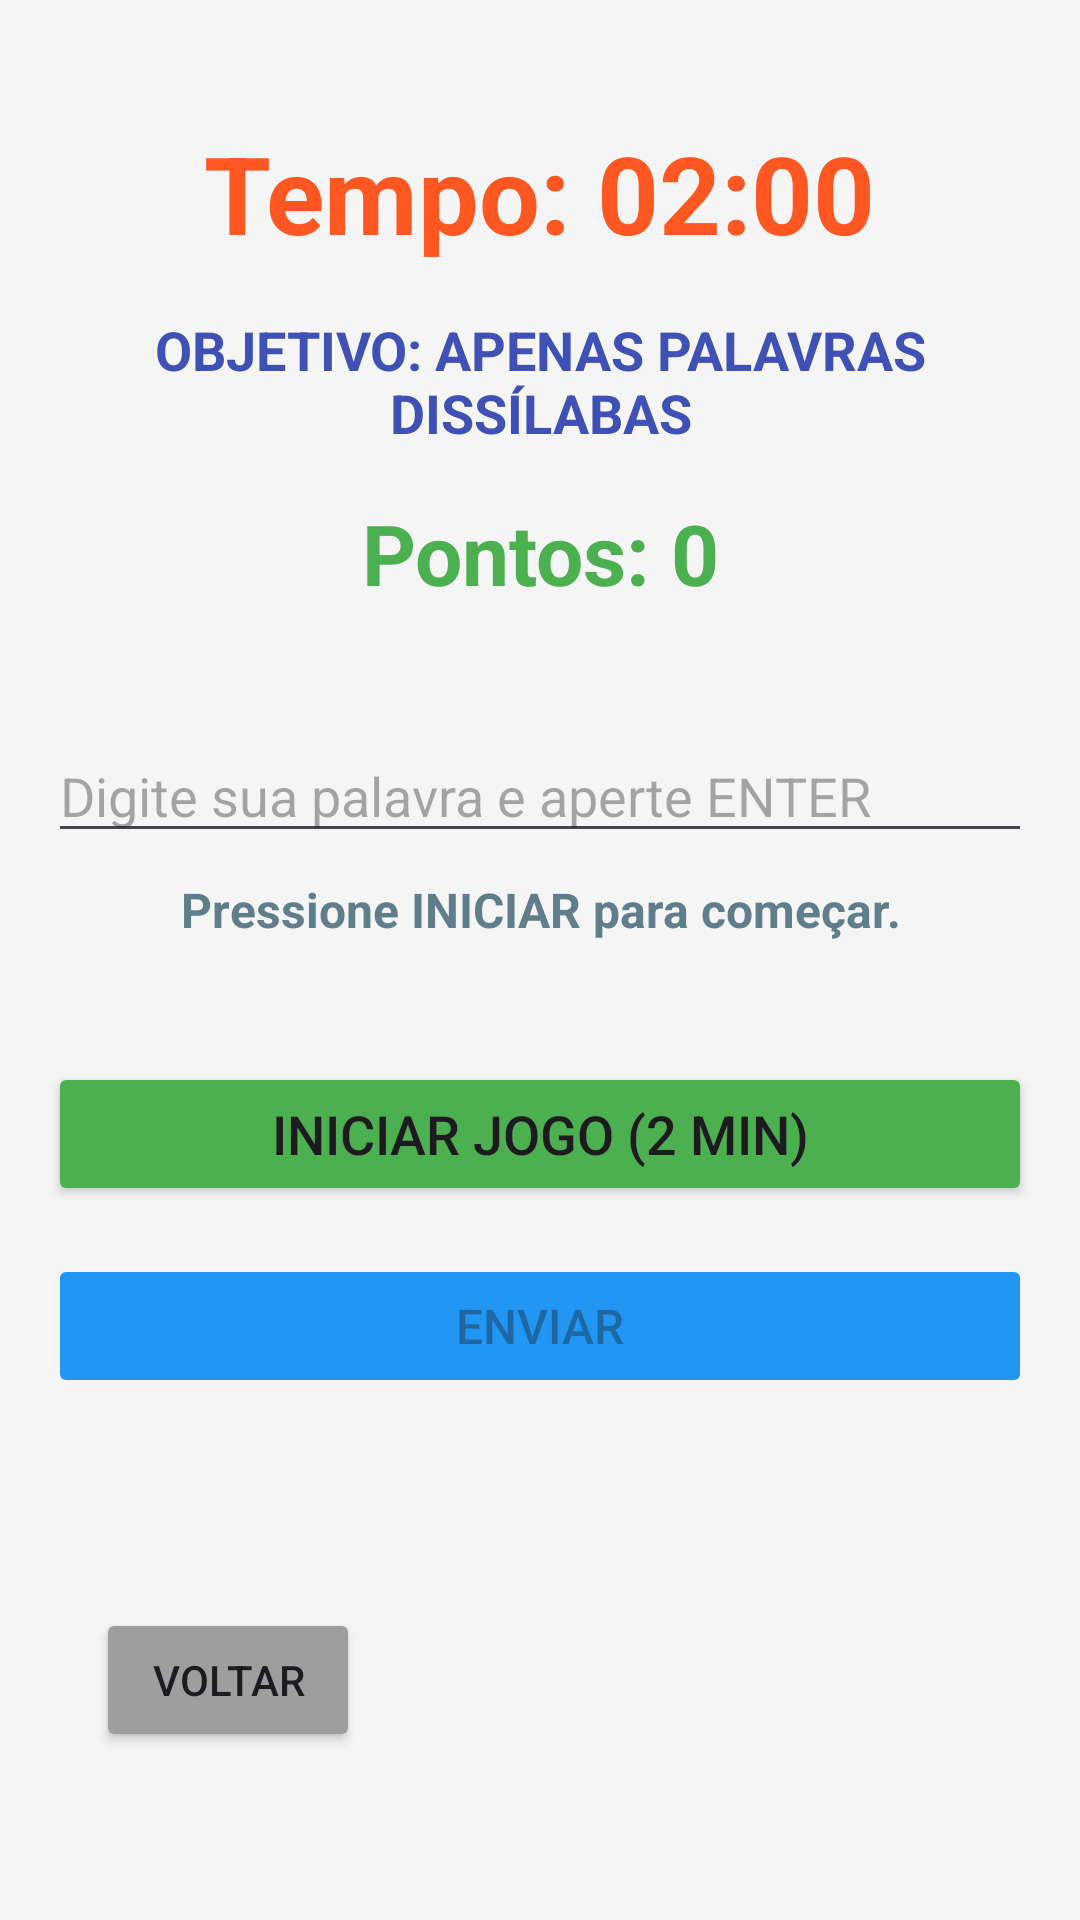

Layout XML and referenced resources for this Android screen:
<!-- AndroidManifest.xml: application theme Theme.Projetodesafiocomputacional -->
<!-- res/layout/activity_dissilaba.xml -->
<androidx.constraintlayout.widget.ConstraintLayout xmlns:android="http://schemas.android.com/apk/res/android"
    xmlns:app="http://schemas.android.com/apk/res-auto"
    xmlns:tools="http://schemas.android.com/tools"
    android:layout_width="match_parent"
    android:layout_height="match_parent"
    android:padding="16dp"
    android:background="#F5F5F5"
    tools:context=".DissilabaActivity">

    
    <TextView
        android:id="@+id/txtTimer"
        android:layout_width="wrap_content"
        android:layout_height="wrap_content"
        android:text="Tempo: 02:00"
        android:textSize="36sp"
        android:textColor="#FF5722"
        android:textStyle="bold"
        app:layout_constraintTop_toTopOf="parent"
        app:layout_constraintStart_toStartOf="parent"
        app:layout_constraintEnd_toEndOf="parent"
        android:layout_marginTop="24dp" />

    
    <TextView
        android:id="@+id/txtSyllabicTarget"
        android:layout_width="0dp"
        android:layout_height="wrap_content"
        android:layout_marginTop="16dp"
        android:gravity="center"
        android:text="OBJETIVO: APENAS PALAVRAS DISSÍLABAS"
        android:textColor="#3F51B5"
        android:textSize="18sp"
        android:textStyle="bold"
        app:layout_constraintEnd_toEndOf="parent"
        app:layout_constraintStart_toStartOf="parent"
        app:layout_constraintTop_toBottomOf="@+id/txtTimer" />

    
    <TextView
        android:id="@+id/txtScore"
        android:layout_width="0dp"
        android:layout_height="wrap_content"
        android:layout_marginTop="16dp"
        android:gravity="center"
        android:text="Pontos: 0"
        android:textColor="#4CAF50"
        android:textSize="28sp"
        android:textStyle="bold"
        app:layout_constraintEnd_toEndOf="parent"
        app:layout_constraintStart_toStartOf="parent"
        app:layout_constraintTop_toBottomOf="@+id/txtSyllabicTarget" />

    
    <EditText
        android:id="@+id/editWordInput"
        android:layout_width="0dp"
        android:layout_height="wrap_content"
        android:layout_marginTop="40dp"
        android:hint="Digite sua palavra e aperte ENTER"
        android:imeOptions="actionDone"
        android:inputType="textNoSuggestions|textCapWords"
        android:maxLines="1"
        android:textSize="18sp"
        android:textColor="#000000"
        app:layout_constraintEnd_toEndOf="parent"
        app:layout_constraintStart_toStartOf="parent"
        app:layout_constraintTop_toBottomOf="@+id/txtScore" />

    
    <TextView
        android:id="@+id/txtFeedback"
        android:layout_width="0dp"
        android:layout_height="wrap_content"
        android:layout_marginTop="8dp"
        android:gravity="center"
        android:text="Pressione INICIAR para começar."
        android:textColor="#607D8B"
        android:textSize="16sp"
        android:textStyle="bold"
        app:layout_constraintEnd_toEndOf="parent"
        app:layout_constraintStart_toStartOf="parent"
        app:layout_constraintTop_toBottomOf="@+id/editWordInput" />


    
    <Button
        android:id="@+id/btnStart"
        android:layout_width="0dp"
        android:layout_height="wrap_content"
        android:text="INICIAR JOGO (2 MIN)"
        android:textSize="18sp"
        android:layout_marginTop="40dp"
        android:backgroundTint="#4CAF50"
        app:layout_constraintEnd_toEndOf="parent"
        app:layout_constraintStart_toStartOf="parent"
        app:layout_constraintTop_toBottomOf="@+id/txtFeedback" />

    <Button
        android:id="@+id/btnSubmit"
        android:layout_width="0dp"
        android:layout_height="wrap_content"
        android:text="ENVIAR"
        android:textSize="16sp"
        android:enabled="false"
        android:backgroundTint="#2196F3"
        android:layout_marginTop="16dp"
        app:layout_constraintEnd_toEndOf="parent"
        app:layout_constraintStart_toStartOf="parent"
        app:layout_constraintTop_toBottomOf="@+id/btnStart"/>


    
    <Button
        android:id="@+id/btnVoltarMenu"
        android:layout_width="wrap_content"
        android:layout_height="wrap_content"
        android:text="VOLTAR"
        android:backgroundTint="#9E9E9E"
        app:layout_constraintBottom_toBottomOf="parent"
        app:layout_constraintStart_toStartOf="parent"
        android:layout_marginBottom="40dp"
        android:layout_marginStart="16dp" />

</androidx.constraintlayout.widget.ConstraintLayout>
<!-- resources referenced by this layout -->
<resources>
  <style name="Theme.Projetodesafiocomputacional" parent="Base.Theme.Projetodesafiocomputacional" />
  <style name="Base.Theme.Projetodesafiocomputacional" parent="Theme.Material3.DayNight.NoActionBar">
          
          
      </style>
</resources>
